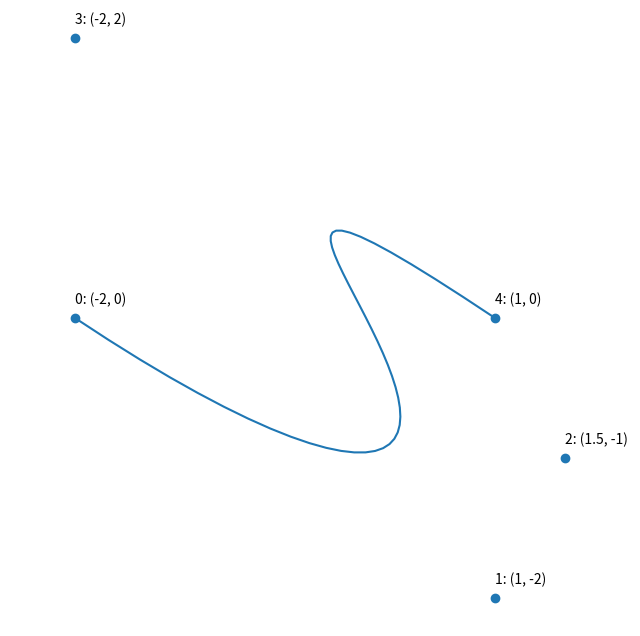

This figure's Python source:
import numpy as np
import matplotlib.pyplot as plt

def interpolation(A,B,p):
    """The point that is some exactly p percent of the way between A and B"""
    x = A[0]*(1-p) + B[0]*p
    y = A[1]*(1-p) + B[1]*p
    return [x,y]


def bezier(control_points,N=50):
    """
    Bezier curves of any complexity are possible
    They interpolate between several Bezier curves, starting from lines
    Points are provided in sequence
    """
    L = control_points.copy()
    while True:
        P = []
        if len(L) == 1:
            return L[0]
        for i in range(len(L)-1):
            t = np.linspace(0,1,N)
            interp = interpolation(L[i],L[i+1],t)
            P.append(interp)

        L = P.copy()


def bezier_example(control_points,N=50):

    xs = [p[0] for p in control_points]
    ys = [p[1] for p in control_points]
    
    X,Y = bezier(control_points)
    
    fig = plt.figure()
    fig.set_size_inches(8,8)
    ax = plt.axes()
    ax.set_aspect("equal","datalim")
    ax.axis('off')
    ax.set_xticks([])
    ax.set_yticks([])
    
    plt.plot(X,Y)
    plt.scatter(xs,ys)
    for num,pos in enumerate(control_points):    
        plt.annotate(f"{num}: {pos}",[pos[0],pos[1]+.1])





if __name__ == '__main__':
    

    bezier_example([ (-2,0), 
                     (1,-2),
                     (1.5,-1),
                     (-2,2), 
                     (1,0) ])